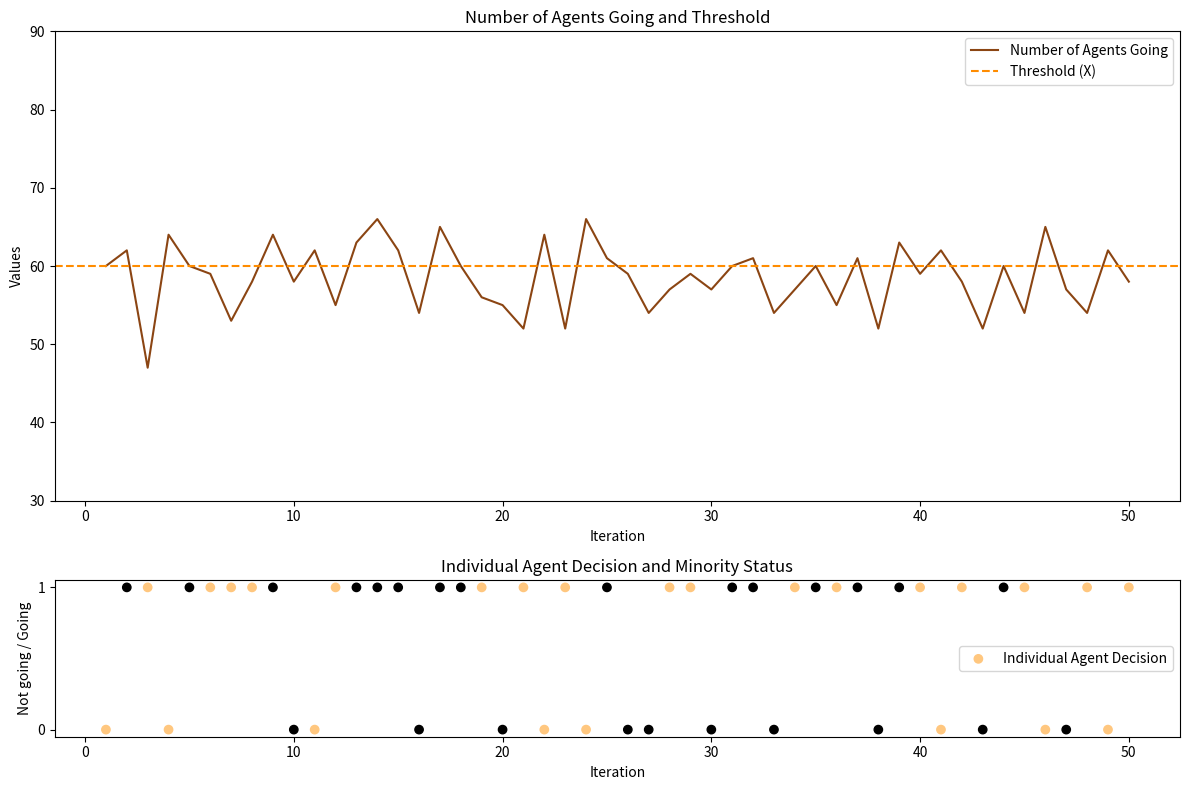

This chart was generated by the following Python code:
import random
import matplotlib.pyplot as plt
import matplotlib.gridspec as gridspec

def custom_minority_game_with_agent_and_plot(N, X, P_game, P_agent, num_iterations):
    # Lists to store results for plotting
    num_agents_going_list = []
    outcome_list = []
    individual_agent_decision_list = []
    individual_agent_score = 0  # Initialize the individual player's score
    individual_outcome = 0

    for _ in range(num_iterations):
        
        # Initialize agents' decisions based on the custom probability
        agents_decisions = [random.choices([0, 1], weights=[1 - P_game, P_game])[0] for _ in range(N-1)]
        
        # Count the number of agents going to the bar
        num_agents_going = sum(agents_decisions)
        
        # Determine the outcome based on the majority/minority rule
        if num_agents_going < X:
            outcome = "Good time"
        else:
            outcome = "Bad time"
        
        # Individual agent's decision
        individual_agent_decision = random.choices([0, 1], weights=[1 - P_agent, P_agent])[0]
        
        # Check if the individual agent is in the minority and adjust the score accordingly
        if individual_agent_decision == 1:
            if num_agents_going < X:  # Good time and went to the bar
                individual_agent_score += 1
                individual_outcome = 1
            elif num_agents_going >= X:  # Bad time and went to the bar
                individual_agent_score -= 1
                individual_outcome = 0
        else:
            if num_agents_going < X:  # Good time and went to the bar
                individual_outcome = 0
            elif num_agents_going >= X:  # Bad time and went to the bar
                individual_outcome = 1
        # If the individual agent decides to stay home, do nothing (score remains the same)
        
        # Append results to lists for plotting
        num_agents_going_list.append(num_agents_going)
        outcome_list.append(individual_outcome)  # Map "Good time" to 1, "Bad time" to 0
        individual_agent_decision_list.append(individual_agent_decision)
    
    plt.figure(figsize=(12, 8))
    gs = gridspec.GridSpec(2, 1, height_ratios=[3, 1])

    ax0 = plt.subplot(gs[0])
    ax0.plot(range(1, num_iterations + 1), num_agents_going_list, color='saddlebrown', label='Number of Agents Going')
    ax0.axhline(y=X, color='darkorange', linestyle='--', label='Threshold (X)')
    ax0.set_xlabel('Iteration')
    ax0.set_ylabel('Values')
    ax0.set_title('Number of Agents Going and Threshold')
    ax0.legend()
    ax0.set_ylim(30, 90)

    # Subplot 2: Individual Agent's Decision and Minority Status, make it vertically shorter
    ax1 = plt.subplot(gs[1])
    ax1.scatter(range(1, num_iterations + 1), individual_agent_decision_list, c=outcome_list, cmap='copper', label='Individual Agent Decision')
    ax1.set_xlabel('Iteration')
    ax1.set_ylabel('Not going / Going')
    ax1.set_yticks([0, 1])  # Only show values 0 and 1 on the y-axis
    ax1.set_title('Individual Agent Decision and Minority Status')
    ax1.legend()

    plt.tight_layout()  # Adjust layout for better spacing
    plt.show()
    
    print(f"Individual agent's score over {num_iterations} iterations: {individual_agent_score}")
    
    return num_agents_going_list, outcome_list, individual_agent_decision_list, individual_agent_score

# Example usage
num_iterations = 50
custom_minority_game_with_agent_and_plot(101, 60, 60/101, 60/101, num_iterations)

